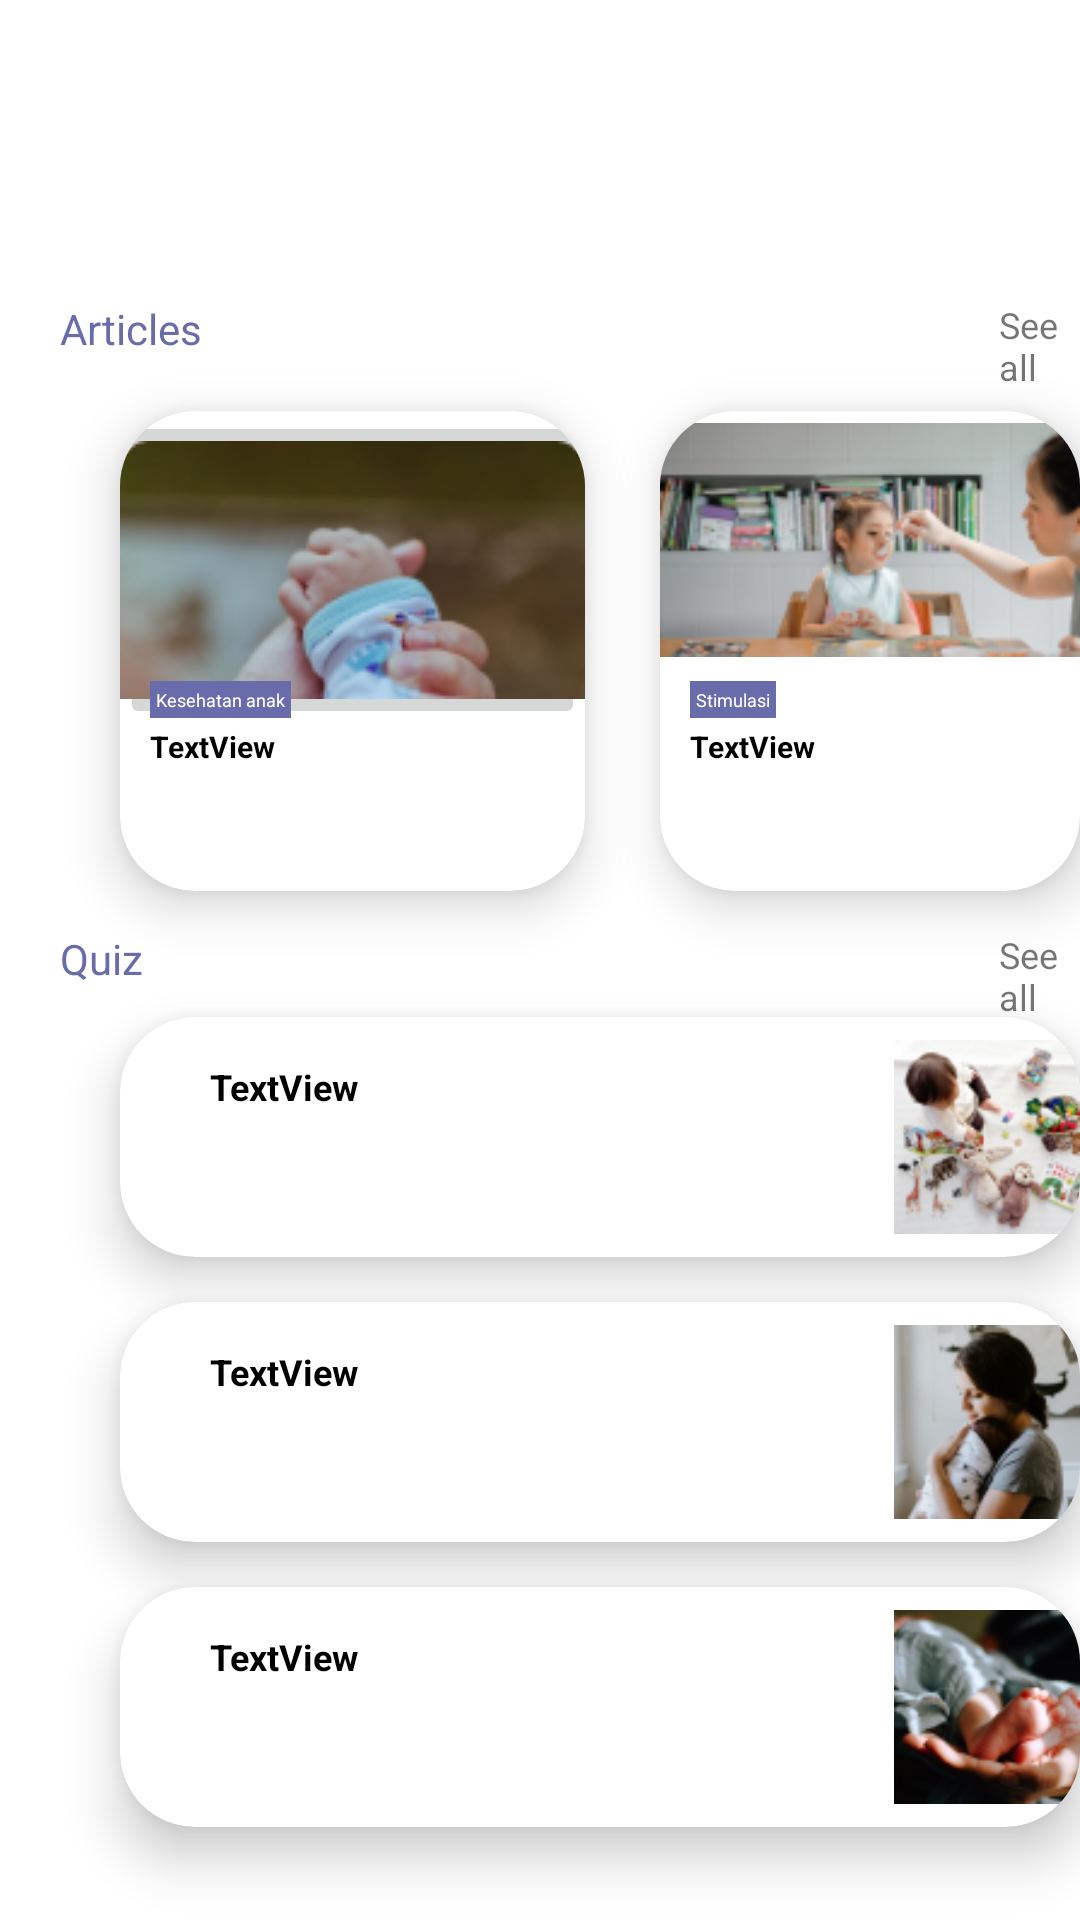

Here is an Android app screen rendered from its layout file. Give the layout XML and the strings, colors and styles it references.
<!-- AndroidManifest.xml: application theme Theme.Nurture -->
<!-- res/layout/fragment_article.xml -->
<?xml version="1.0" encoding="utf-8"?>
<RelativeLayout xmlns:android="http://schemas.android.com/apk/res/android"
    xmlns:app="http://schemas.android.com/apk/res-auto"
    xmlns:tools="http://schemas.android.com/tools"
    android:layout_width="match_parent"
    android:layout_height="match_parent"
    tools:context=".MainActivity">

    <TextView
        android:id="@+id/seeall"
        android:layout_width="wrap_content"
        android:layout_height="wrap_content"
        android:layout_marginStart="333dp"
        android:layout_marginTop="100dp"
        android:text="See all"
        android:textSize="12sp" />

    <TextView
        android:id="@+id/seeall1"
        android:layout_width="wrap_content"
        android:layout_height="wrap_content"
        android:layout_marginStart="333dp"
        android:layout_marginTop="310dp"
        android:text="See all"

        android:textSize="12sp" />

    <TextView
        android:id="@+id/artikel"
        android:layout_width="wrap_content"
        android:layout_height="wrap_content"
        android:layout_marginStart="20dp"
        android:layout_marginTop="100dp"
        android:text="Articles"
        android:textColor="#696CAB"
        android:textSize="14sp" />

    <TextView
        android:id="@+id/quiz"
        android:layout_width="wrap_content"
        android:layout_height="wrap_content"
        android:layout_marginStart="20dp"
        android:layout_marginTop="310dp"
        android:text="Quiz"
        android:textColor="#696CAB"
        android:textSize="14sp" />

    <androidx.cardview.widget.CardView
        android:id="@+id/Cva"
        android:layout_width="155dp"
        android:layout_height="160dp"
        android:layout_gravity="center"
        android:layout_marginStart="40dp"
        android:layout_marginTop="137dp"
        app:cardBackgroundColor="#FFFFFF"
        app:cardCornerRadius="25dp"
        app:cardElevation="10dp">

        <ImageButton
            android:id="@+id/imgBtnA1"
            android:layout_width="wrap_content"
            android:layout_height="wrap_content"
            app:srcCompat="@drawable/rectangle_67" />

        <TextView
            android:id="@+id/textView"
            android:layout_width="wrap_content"
            android:layout_height="wrap_content"
            android:layout_marginStart="10dp"
            android:layout_marginTop="90dp"
            android:background="#696CAB"
            android:padding="2dp"
            android:text="Kesehatan anak"
            android:textColor="#FFFFFF"
            android:textSize="6sp" />

        <TextView
            android:id="@+id/textView2"
            android:layout_width="wrap_content"
            android:layout_height="wrap_content"
            android:layout_marginStart="10dp"
            android:layout_marginTop="105dp"
            android:text="TextView"
            android:textColor="#000000"
            android:textSize="10sp"
            android:textStyle="bold" />

        <androidx.cardview.widget.CardView
            android:id="@+id/Cvq"
            android:layout_width="335dp"
            android:layout_height="80dp"
            android:layout_gravity="center"
            android:layout_marginStart="40dp"
            android:layout_marginTop="339dp"
            app:cardBackgroundColor="#FFFFFF"
            app:cardCornerRadius="25dp"
            app:cardElevation="10dp">

            <ImageView
                android:id="@+id/imageView10"
                android:layout_width="wrap_content"
                android:layout_height="wrap_content"
                android:layout_marginStart="258dp"
                app:srcCompat="@drawable/rectangle_70" />

            <TextView
                android:id="@+id/textView4"
                android:layout_width="wrap_content"
                android:layout_height="wrap_content"
                android:layout_marginStart="30dp"
                android:layout_marginTop="15dp"
                android:text="TextView"
                android:textColor="#000000"
                android:textSize="12sp"
                android:textStyle="bold" />
        </androidx.cardview.widget.CardView>


    </androidx.cardview.widget.CardView>


    <androidx.cardview.widget.CardView
        android:id="@+id/Cva1"
        android:layout_width="155dp"
        android:layout_height="160dp"
        android:layout_gravity="center"
        android:layout_marginStart="220dp"
        android:layout_marginTop="137dp"
        app:cardBackgroundColor="#FFFFFF"
        app:cardCornerRadius="25dp"
        app:cardElevation="10dp">

        <ImageView
            android:id="@+id/imageView6"
            android:layout_width="wrap_content"
            android:layout_height="wrap_content"
            app:srcCompat="@drawable/rectangle_69" />

        <TextView
            android:id="@+id/textView1"
            android:layout_width="wrap_content"
            android:layout_height="wrap_content"
            android:layout_marginStart="10dp"
            android:layout_marginTop="90dp"
            android:background="#696CAB"
            android:padding="2dp"
            android:text="Stimulasi"
            android:textColor="#FFFFFF"
            android:textSize="6sp" />

        <TextView
            android:id="@+id/textView3"
            android:layout_width="wrap_content"
            android:layout_height="wrap_content"
            android:layout_marginStart="10dp"
            android:layout_marginTop="105dp"
            android:text="TextView"
            android:textColor="#000000"
            android:textSize="10sp"
            android:textStyle="bold" />

    </androidx.cardview.widget.CardView>

    <androidx.cardview.widget.CardView
        android:id="@+id/Cvq1"
        android:layout_width="335dp"
        android:layout_height="80dp"
        android:layout_gravity="center"
        android:layout_marginStart="40dp"
        android:layout_marginTop="339dp"
        app:cardBackgroundColor="#FFFFFF"
        app:cardCornerRadius="25dp"
        app:cardElevation="10dp">

        <ImageView
            android:id="@+id/imageView11"
            android:layout_width="wrap_content"
            android:layout_height="wrap_content"
            android:layout_marginStart="258dp"
            app:srcCompat="@drawable/rectangle_72" />

        <TextView
            android:id="@+id/textView5"
            android:layout_width="wrap_content"
            android:layout_height="wrap_content"
            android:layout_marginStart="30dp"
            android:layout_marginTop="15dp"
            android:text="TextView"
            android:textColor="#000000"
            android:textSize="12sp"
            android:textStyle="bold" />
    </androidx.cardview.widget.CardView>

    <androidx.cardview.widget.CardView
        android:id="@+id/Cvq2"
        android:layout_width="335dp"
        android:layout_height="80dp"
        android:layout_gravity="center"
        android:layout_marginStart="40dp"
        android:layout_marginTop="434dp"
        app:cardBackgroundColor="#FFFFFF"
        app:cardCornerRadius="25dp"
        app:cardElevation="10dp">

        <ImageView
            android:id="@+id/imageView12"
            android:layout_width="wrap_content"
            android:layout_height="wrap_content"
            android:layout_marginStart="258dp"
            app:srcCompat="@drawable/rectangle_74" />

        <TextView
            android:id="@+id/textView6"
            android:layout_width="wrap_content"
            android:layout_height="wrap_content"
            android:layout_marginStart="30dp"
            android:layout_marginTop="15dp"
            android:text="TextView"
            android:textColor="#000000"
            android:textSize="12sp"
            android:textStyle="bold" />
    </androidx.cardview.widget.CardView><androidx.cardview.widget.CardView
    android:id="@+id/Cvq4"
    android:layout_width="335dp"
    android:layout_height="80dp"
    android:layout_gravity="center"
    android:layout_marginStart="40dp"
    android:layout_marginTop="529dp"
    app:cardBackgroundColor="#FFFFFF"
    app:cardCornerRadius="25dp"
    app:cardElevation="10dp">

    <ImageView
        android:id="@+id/imageView13"
        android:layout_width="wrap_content"
        android:layout_height="wrap_content"
        android:layout_marginStart="258dp"
        app:srcCompat="@drawable/rectangle_70" />

    <TextView
        android:id="@+id/textView7"
        android:layout_width="wrap_content"
        android:layout_height="wrap_content"
        android:layout_marginStart="30dp"
        android:layout_marginTop="15dp"
        android:text="TextView"
        android:textColor="#000000"
        android:textSize="12sp"
        android:textStyle="bold" />
</androidx.cardview.widget.CardView>




</RelativeLayout>
<!-- resources referenced by this layout -->
<resources>
  <!-- drawable rectangle_67: png bitmap (drawable, 19054 bytes) -->
  <!-- drawable rectangle_69: png bitmap (drawable, 24654 bytes) -->
  <!-- drawable rectangle_70: png bitmap (drawable, 14255 bytes) -->
  <!-- drawable rectangle_72: png bitmap (drawable, 15316 bytes) -->
  <!-- drawable rectangle_74: png bitmap (drawable, 12753 bytes) -->
  <style name="Theme.Nurture" parent="Theme.MaterialComponents.Light.NoActionBar">
          
          <item name="colorPrimary">@color/purple_500</item>
          <item name="colorPrimaryVariant">@color/purple_700</item>
          <item name="colorOnPrimary">@color/white</item>
          <item name="colorSecondary">@color/teal_200</item>
          <item name="colorSecondaryVariant">@color/teal_700</item>
          <item name="colorOnSecondary">@color/black</item>
          
          <item name="android:statusBarColor">?attr/colorPrimaryVariant</item>
          
      </style>
  <!-- not gathered from this repository: default colours our renderer supplied (Android Studio template values) -->
  <color name="purple_500">#FF6200EE</color>
  <color name="purple_700">#FF3700B3</color>
  <color name="teal_200">#FF03DAC5</color>
  <color name="teal_700">#FF018786</color>
  <color name="black">#FF000000</color>
  <color name="white">#FFFFFFFF</color>
</resources>
